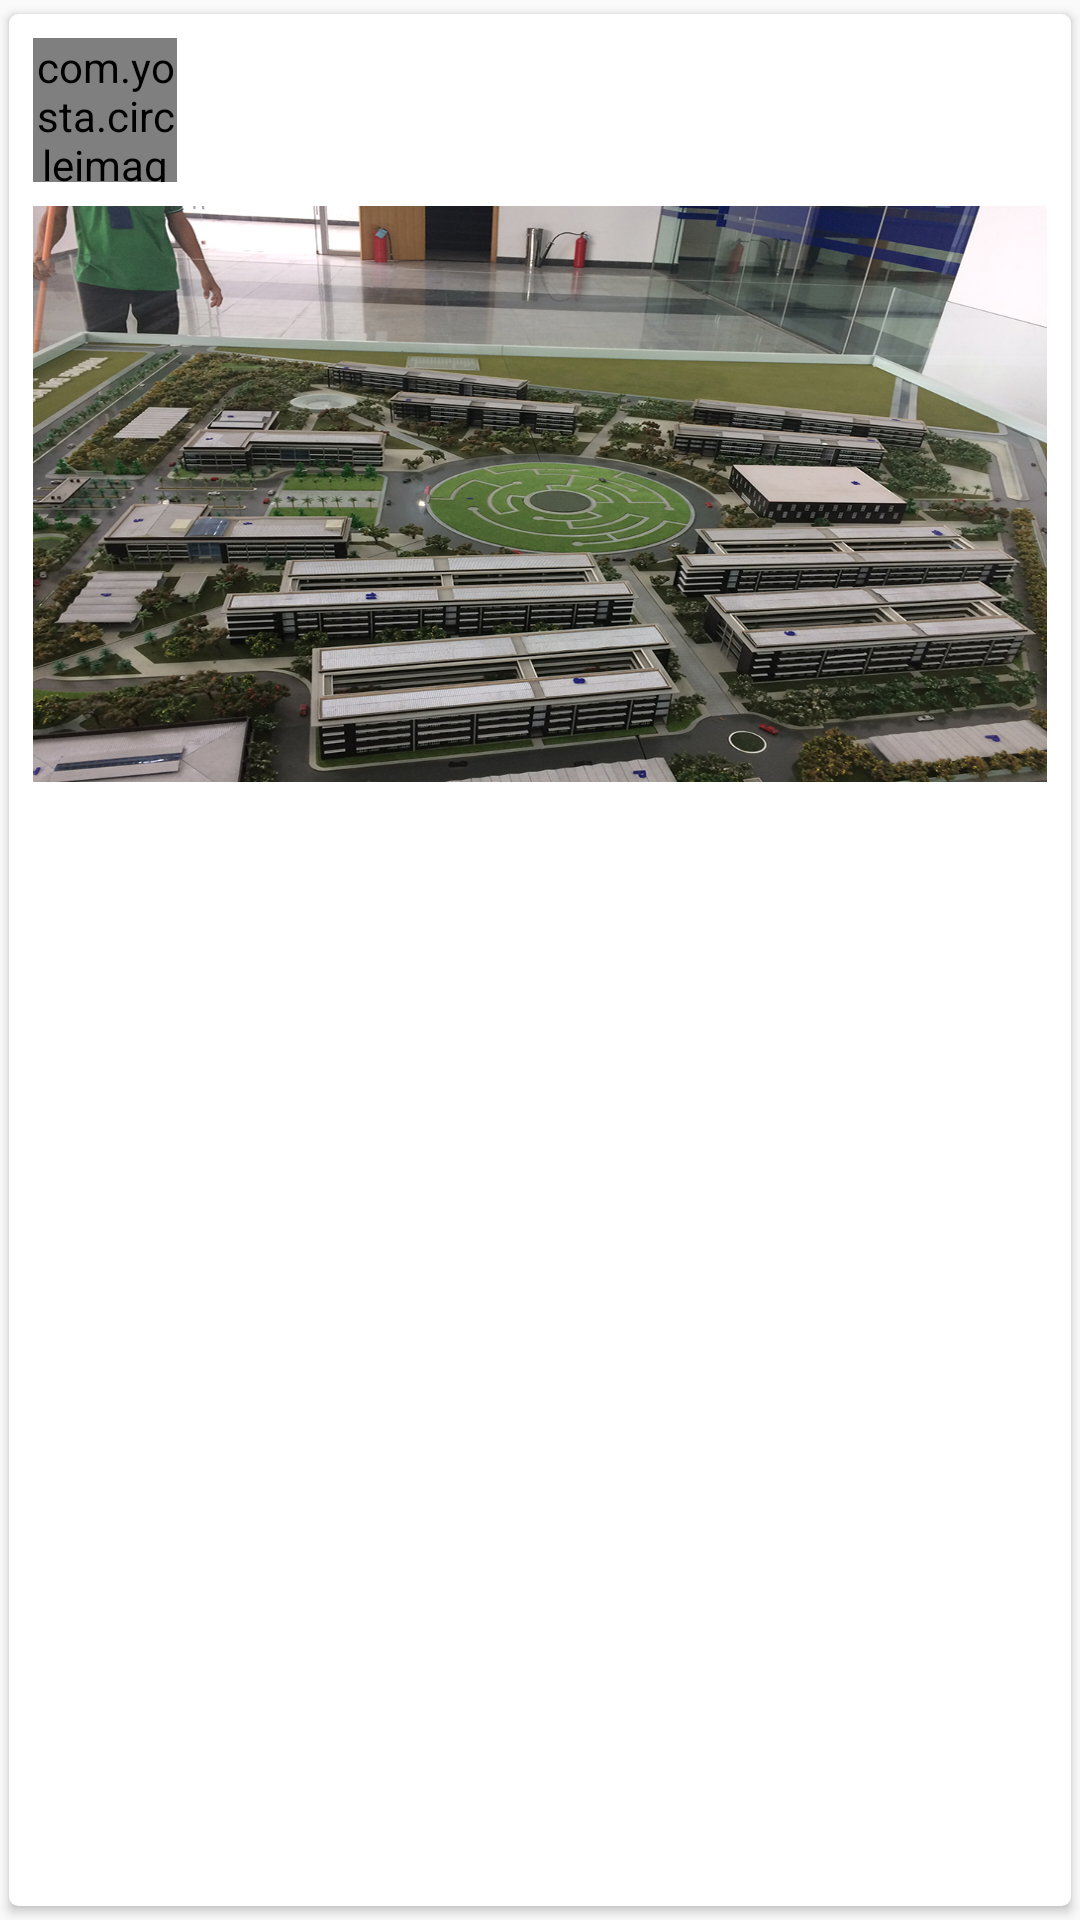

The Android layout XML behind this screen, and the referenced resources:
<!-- AndroidManifest.xml: application theme AppTheme -->
<!-- res/layout/fragment_image_row.xml -->
<?xml version="1.0" encoding="utf-8"?>
<android.support.v7.widget.CardView xmlns:android="http://schemas.android.com/apk/res/android"
    xmlns:app="http://schemas.android.com/apk/res-auto"
    android:id="@+id/mainView"
    android:layout_width="fill_parent"
    android:layout_height="wrap_content"
    app:cardBackgroundColor="@android:color/white"
    app:cardCornerRadius="3dp"
    app:cardElevation="2dp"
    app:cardMaxElevation="3dp"
    app:cardPreventCornerOverlap="false"
    app:cardUseCompatPadding="true">

    <LinearLayout
        android:layout_width="fill_parent"
        android:layout_height="wrap_content"
        android:layout_gravity="center_horizontal"
        android:layout_margin="@dimen/activity_margin_min"
        android:orientation="vertical">

        <LinearLayout
            android:layout_width="match_parent"
            android:layout_height="wrap_content"
            android:orientation="horizontal">

            <RelativeLayout
                android:layout_width="match_parent"
                android:layout_height="wrap_content">

                <LinearLayout
                    android:layout_width="match_parent"
                    android:layout_height="wrap_content"
                    android:layout_centerVertical="true"
                    android:orientation="horizontal">

                    <com.yosta.circleimageview.CircleImageView
                        android:layout_width="@dimen/icon_size_big"
                        android:layout_height="@dimen/icon_size_big"
                        android:layout_gravity="center"
                        android:scaleType="centerCrop"
                        android:src="@drawable/ic_launcher"
                        app:civ_border_color="@android:color/white"
                        app:civ_border_width="1dp" />

                    <LinearLayout
                        android:layout_width="match_parent"
                        android:layout_height="wrap_content"
                        android:layout_gravity="center"
                        android:layout_marginLeft="@dimen/activity_margin_min"
                        android:orientation="vertical">

                        <TextView
                            android:id="@+id/txt_username"
                            android:layout_width="match_parent"
                            android:layout_height="wrap_content"
                            android:layout_gravity="center_vertical|center|left"
                            android:textColor="@color/colorPrimary"
                            android:textSize="@dimen/text_account_size"
                            android:textStyle="bold" />

                        <TextView
                            android:id="@+id/txt_timer"
                            android:layout_width="match_parent"
                            android:layout_height="wrap_content"
                            android:layout_gravity="center_vertical|center|left"
                            android:marqueeRepeatLimit="marquee_forever"
                            android:maxLines="2"
                            android:minLines="1"
                            android:singleLine="true"
                            android:text="Yesterday at 11:30 PM"
                            android:textColor="@color/DarkSlateGray"
                            android:textSize="@dimen/text_menu_size"
                            android:textStyle="italic"
                            android:visibility="gone"/>

                    </LinearLayout>
                </LinearLayout>

            </RelativeLayout>

        </LinearLayout>

        <ImageView
            android:id="@+id/img_cover"
            android:layout_width="fill_parent"
            android:layout_height="@dimen/cover_size"
            android:layout_gravity="center_vertical"
            android:layout_marginTop="@dimen/activity_margin_min"
            android:contentDescription="@string/app_name"
            android:fitsSystemWindows="true"
            android:scaleType="fitXY"
            android:src="@drawable/image_sample" />
    </LinearLayout>
</android.support.v7.widget.CardView>
<!-- resources referenced by this layout -->
<resources>
  <color name="DarkSlateGray">#2F4F4F</color>
  <color name="colorPrimary">#009688</color>
  <dimen name="activity_margin_min">8dp</dimen>
  <dimen name="cover_size">192dp</dimen>
  <dimen name="icon_size_big">48dp</dimen>
  <dimen name="text_account_size">16sp</dimen>
  <dimen name="text_menu_size">14sp</dimen>
  <!-- drawable ic_launcher: png bitmap (drawable-mdpi, 3301 bytes) -->
  <!-- drawable image_sample: jpg bitmap (drawable, 659153 bytes) -->
  <string name="app_name">GoShare</string>
  <style name="AppTheme" parent="Theme.AppCompat.Light.DarkActionBar">
          
          <item name="colorPrimary">@color/colorPrimary</item>
          <item name="colorPrimaryDark">@color/colorPrimaryDark</item>
          <item name="colorAccent">@color/colorAccent</item>
      </style>
  <color name="colorPrimaryDark">#00796B</color>
  <color name="colorAccent">#FFC107</color>
</resources>
